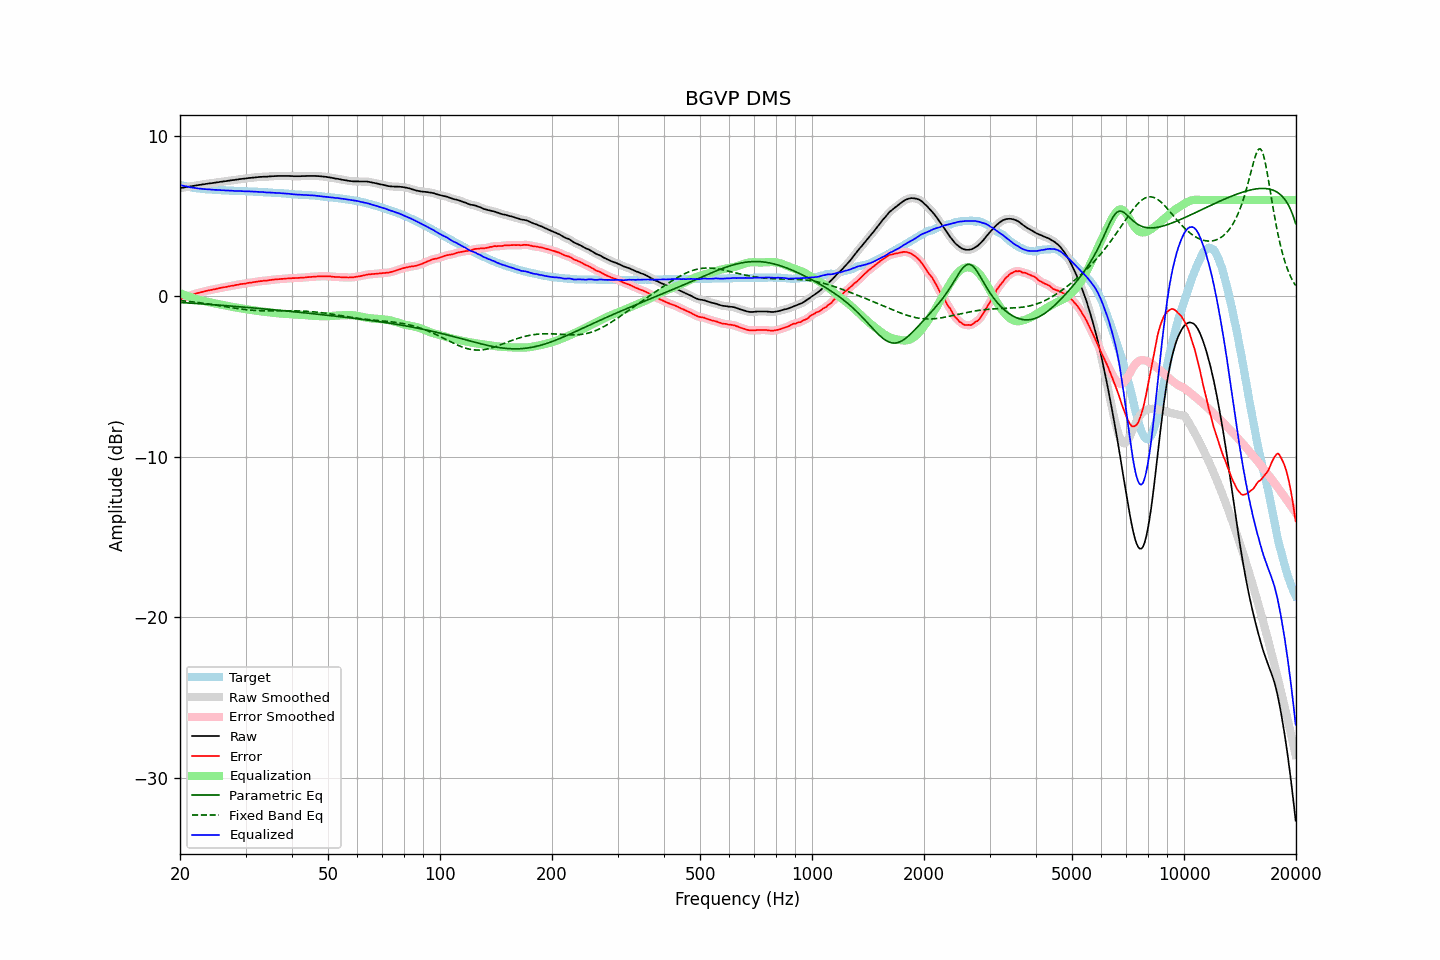

Data behind this chart, as committed beside it:
frequency, raw, error, smoothed, error_smoothed, equalization, parametric_eq, fixed_band_eq, equalized_raw, equalized_smoothed, target
20.00, 6.74, -0.20, 6.74, -0.19, 0.20, -0.39, -0.27, 6.94, 6.94, 6.94
20.20, 6.76, -0.15, 6.76, -0.15, 0.16, -0.39, -0.28, 6.92, 6.91, 6.91
20.40, 6.77, -0.12, 6.77, -0.11, 0.11, -0.40, -0.29, 6.89, 6.89, 6.89
20.61, 6.79, -0.08, 6.79, -0.08, 0.07, -0.41, -0.30, 6.87, 6.87, 6.87
20.81, 6.81, -0.04, 6.81, -0.04, 0.04, -0.41, -0.31, 6.85, 6.84, 6.85
21.02, 6.82, -0.01, 6.82, -0.00, -0.00, -0.42, -0.32, 6.82, 6.82, 6.83
21.23, 6.84, 0.03, 6.84, 0.04, -0.04, -0.42, -0.33, 6.80, 6.80, 6.81
21.44, 6.86, 0.07, 6.86, 0.07, -0.07, -0.43, -0.34, 6.79, 6.79, 6.79
21.66, 6.87, 0.10, 6.88, 0.11, -0.10, -0.44, -0.35, 6.77, 6.77, 6.77
21.87, 6.89, 0.14, 6.89, 0.14, -0.14, -0.44, -0.36, 6.75, 6.75, 6.75
22.09, 6.91, 0.18, 6.91, 0.17, -0.17, -0.45, -0.37, 6.74, 6.74, 6.73
22.31, 6.92, 0.20, 6.92, 0.20, -0.20, -0.46, -0.39, 6.72, 6.73, 6.72
22.54, 6.94, 0.23, 6.94, 0.23, -0.23, -0.46, -0.40, 6.71, 6.71, 6.71
22.76, 6.95, 0.25, 6.95, 0.25, -0.25, -0.47, -0.41, 6.70, 6.70, 6.70
22.99, 6.97, 0.28, 6.97, 0.28, -0.28, -0.48, -0.43, 6.69, 6.69, 6.69
23.22, 6.98, 0.30, 6.98, 0.30, -0.30, -0.48, -0.44, 6.68, 6.68, 6.68
23.45, 7.00, 0.33, 7.00, 0.33, -0.32, -0.49, -0.45, 6.68, 6.67, 6.67
23.69, 7.01, 0.35, 7.01, 0.35, -0.35, -0.50, -0.47, 6.66, 6.67, 6.66
23.92, 7.03, 0.37, 7.03, 0.37, -0.37, -0.51, -0.48, 6.66, 6.66, 6.66
24.16, 7.04, 0.39, 7.04, 0.39, -0.39, -0.51, -0.50, 6.65, 6.65, 6.65
24.40, 7.05, 0.40, 7.05, 0.41, -0.41, -0.52, -0.51, 6.64, 6.64, 6.65
24.65, 7.07, 0.43, 7.07, 0.43, -0.43, -0.53, -0.53, 6.64, 6.64, 6.64
24.89, 7.08, 0.44, 7.08, 0.45, -0.45, -0.54, -0.55, 6.63, 6.63, 6.64
25.14, 7.10, 0.47, 7.10, 0.47, -0.47, -0.54, -0.56, 6.63, 6.63, 6.63
25.39, 7.11, 0.49, 7.11, 0.49, -0.49, -0.55, -0.58, 6.62, 6.62, 6.62
25.65, 7.13, 0.52, 7.13, 0.52, -0.51, -0.56, -0.59, 6.62, 6.62, 6.62
25.91, 7.14, 0.54, 7.14, 0.54, -0.53, -0.57, -0.61, 6.61, 6.61, 6.60
26.16, 7.16, 0.56, 7.16, 0.55, -0.55, -0.57, -0.63, 6.61, 6.60, 6.60
26.43, 7.17, 0.57, 7.17, 0.57, -0.57, -0.58, -0.64, 6.60, 6.60, 6.60
26.69, 7.18, 0.59, 7.18, 0.59, -0.59, -0.59, -0.66, 6.59, 6.59, 6.59
26.96, 7.20, 0.61, 7.20, 0.61, -0.61, -0.60, -0.68, 6.59, 6.59, 6.59
27.23, 7.21, 0.63, 7.21, 0.63, -0.63, -0.60, -0.69, 6.58, 6.58, 6.58
27.50, 7.23, 0.65, 7.23, 0.65, -0.65, -0.61, -0.71, 6.58, 6.58, 6.58
27.77, 7.24, 0.66, 7.24, 0.67, -0.67, -0.62, -0.73, 6.57, 6.57, 6.58
28.05, 7.25, 0.68, 7.25, 0.68, -0.69, -0.63, -0.74, 6.56, 6.57, 6.57
28.33, 7.27, 0.71, 7.27, 0.70, -0.70, -0.64, -0.76, 6.57, 6.56, 6.56
28.62, 7.28, 0.72, 7.28, 0.72, -0.72, -0.65, -0.77, 6.56, 6.56, 6.56
28.90, 7.30, 0.75, 7.30, 0.74, -0.74, -0.65, -0.79, 6.56, 6.56, 6.55
29.19, 7.31, 0.76, 7.31, 0.76, -0.76, -0.66, -0.80, 6.55, 6.55, 6.55
29.48, 7.32, 0.77, 7.32, 0.77, -0.77, -0.67, -0.81, 6.55, 6.55, 6.55
29.78, 7.33, 0.78, 7.33, 0.78, -0.79, -0.68, -0.82, 6.54, 6.54, 6.55
30.08, 7.34, 0.79, 7.34, 0.80, -0.80, -0.69, -0.84, 6.54, 6.54, 6.55
30.38, 7.36, 0.83, 7.36, 0.82, -0.82, -0.70, -0.85, 6.54, 6.54, 6.53
30.68, 7.37, 0.84, 7.37, 0.84, -0.83, -0.71, -0.86, 6.54, 6.54, 6.53
30.99, 7.38, 0.85, 7.38, 0.85, -0.85, -0.71, -0.86, 6.53, 6.53, 6.53
31.30, 7.39, 0.86, 7.39, 0.87, -0.87, -0.72, -0.87, 6.52, 6.52, 6.53
31.61, 7.40, 0.88, 7.40, 0.88, -0.88, -0.73, -0.88, 6.52, 6.52, 6.52
31.93, 7.41, 0.90, 7.41, 0.90, -0.90, -0.74, -0.89, 6.51, 6.51, 6.51
32.24, 7.42, 0.91, 7.42, 0.91, -0.91, -0.75, -0.89, 6.51, 6.51, 6.51
32.57, 7.43, 0.93, 7.43, 0.93, -0.92, -0.76, -0.90, 6.51, 6.51, 6.50
32.89, 7.44, 0.94, 7.44, 0.94, -0.94, -0.77, -0.90, 6.50, 6.50, 6.50
33.22, 7.44, 0.94, 7.44, 0.95, -0.95, -0.78, -0.90, 6.49, 6.50, 6.50
33.55, 7.45, 0.97, 7.45, 0.96, -0.96, -0.79, -0.91, 6.49, 6.49, 6.48
33.89, 7.45, 0.97, 7.45, 0.97, -0.97, -0.79, -0.91, 6.48, 6.48, 6.48
34.23, 7.45, 0.97, 7.45, 0.98, -0.98, -0.80, -0.91, 6.47, 6.47, 6.48
34.57, 7.46, 1.00, 7.46, 0.99, -1.00, -0.81, -0.91, 6.46, 6.47, 6.47
34.92, 7.47, 1.01, 7.47, 1.01, -1.01, -0.82, -0.91, 6.46, 6.46, 6.46
35.27, 7.48, 1.02, 7.48, 1.02, -1.02, -0.83, -0.91, 6.46, 6.46, 6.46
35.62, 7.48, 1.03, 7.48, 1.03, -1.03, -0.84, -0.91, 6.45, 6.45, 6.45
35.97, 7.49, 1.05, 7.49, 1.05, -1.04, -0.85, -0.91, 6.45, 6.45, 6.44
... 635 more rows
